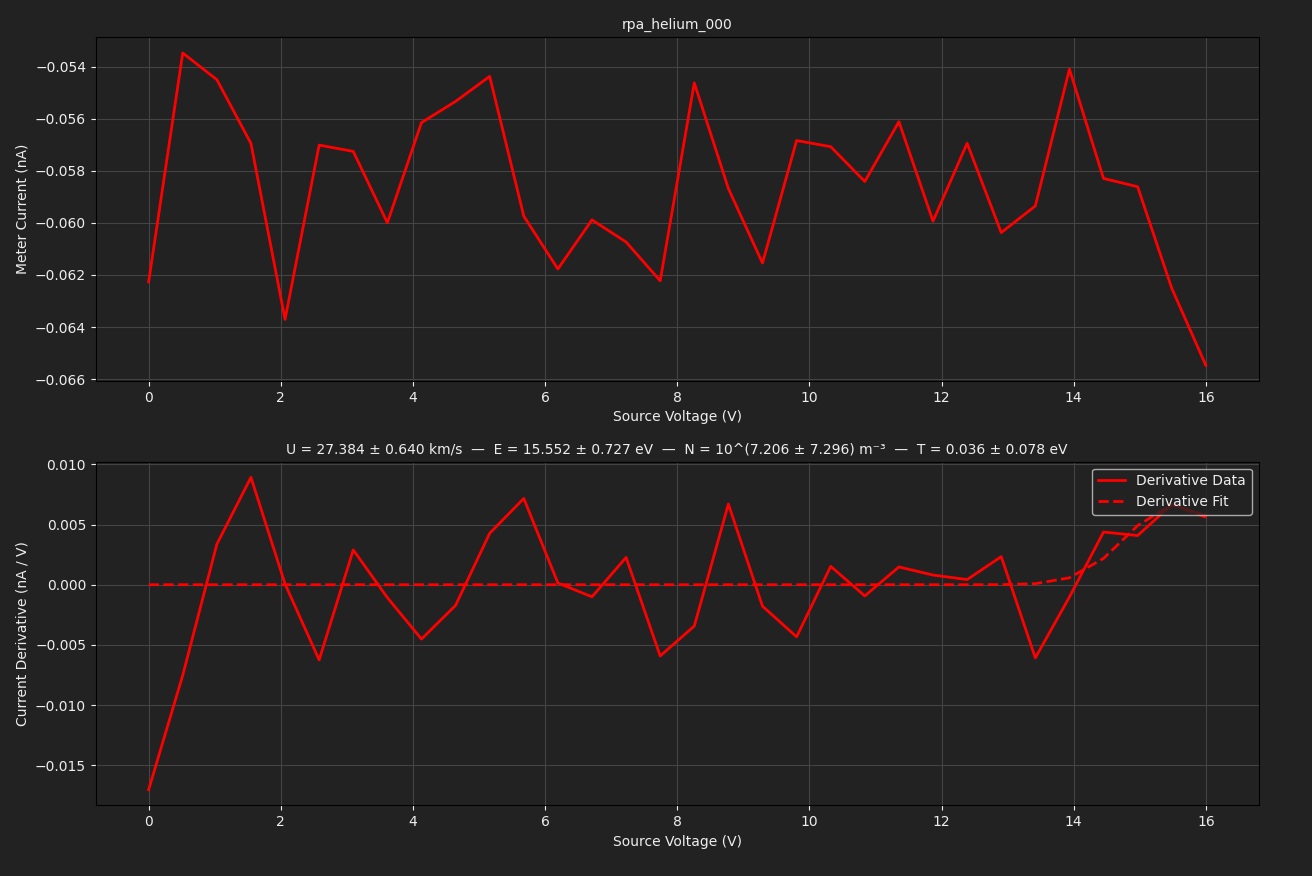

Data behind this chart, as committed beside it:
TIME, 2026-06-10T21:04:31, 
SOURCE, BIGGIE, 
METER, TUPAC, 
SWEEP VOLTAGE RANGE (V), 0.0000, 16
NUM SWEEP STEPS, 32, 
NUM POWER LINE CYCLES, 1, 
VRANGE, 20, 
IRANGE, 0.0000, 
Voltage (V), Meter current (A), Source current (A)
0.000000e+00, -6.226606e-11, -8.643063e-11
5.161290e-01, -5.347671e-11, -1.088819e-10
1.032258e+00, -5.449970e-11, -1.230907e-10
1.548387e+00, -5.694934e-11, -1.221090e-10
2.064516e+00, -6.370662e-11, -1.252001e-10
2.580645e+00, -5.701195e-11, -1.233413e-10
3.096774e+00, -5.725552e-11, -1.474285e-10
3.612903e+00, -5.999739e-11, -1.447831e-10
4.129032e+00, -5.614900e-11, -1.382598e-10
4.645161e+00, -5.533481e-11, -1.544945e-10
5.161290e+00, -5.437439e-11, -1.615189e-10
5.677419e+00, -5.973994e-11, -1.601195e-10
6.193548e+00, -6.177201e-11, -1.755742e-10
6.709677e+00, -5.988605e-11, -1.616998e-10
7.225806e+00, -6.073504e-11, -1.677564e-10
7.741935e+00, -6.222434e-11, -1.769596e-10
8.258065e+00, -5.462493e-11, -1.861907e-10
8.774194e+00, -5.868215e-11, -1.893026e-10
9.290323e+00, -6.154237e-11, -1.908968e-10
9.806452e+00, -5.683794e-11, -1.911333e-10
1.032258e+01, -5.707461e-11, -2.070545e-10
1.083871e+01, -5.841069e-11, -2.030030e-10
1.135484e+01, -5.611414e-11, -2.050008e-10
1.187097e+01, -5.993476e-11, -2.037686e-10
1.238710e+01, -5.694238e-11, -2.133759e-10
1.290323e+01, -6.037321e-11, -2.077786e-10
1.341935e+01, -5.935023e-11, -2.159376e-10
1.393548e+01, -5.409607e-11, -2.201840e-10
1.445161e+01, -5.829245e-11, -2.196273e-10
1.496774e+01, -5.861258e-11, -2.276680e-10
1.548387e+01, -6.250962e-11, -2.343024e-10
1.600000e+01, -6.547428e-11, -2.324087e-10
